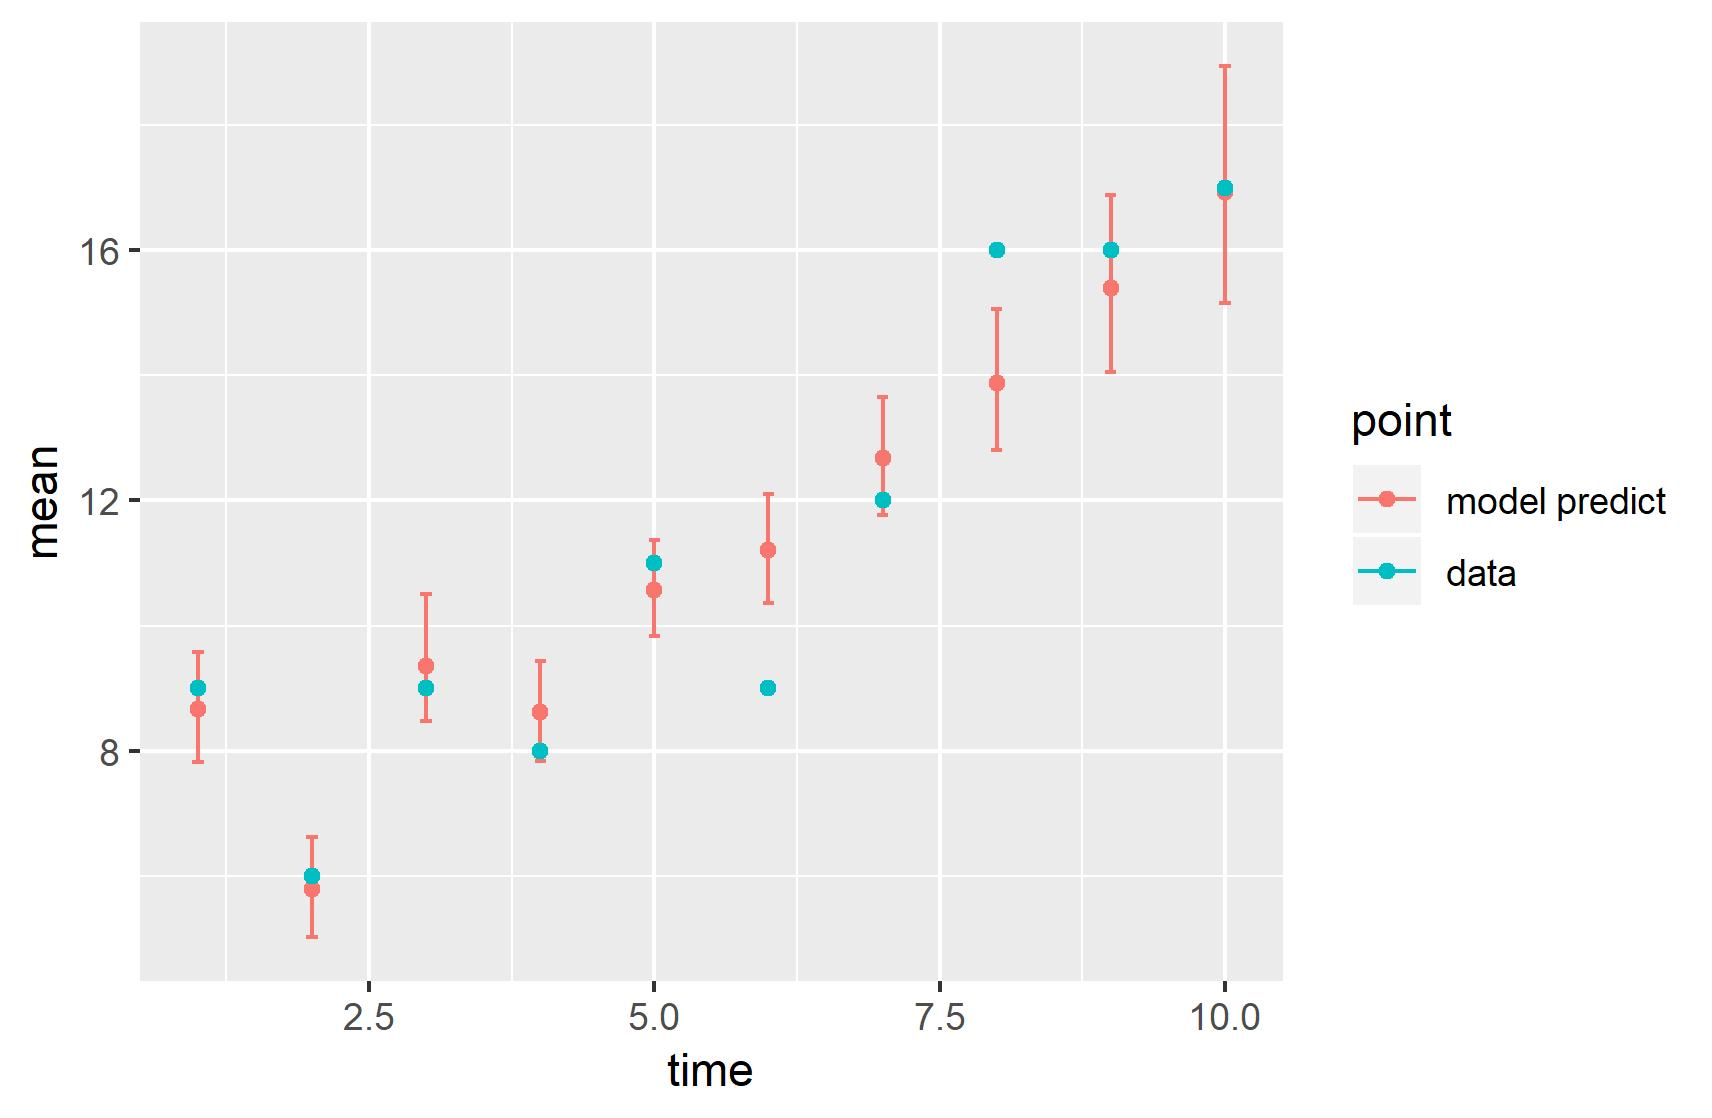

Data behind this chart, as committed beside it:
, point, mean, low, high, time
1, model predict, 8.67, 7.819, 9.577, 1
2, model predict, 5.785, 5.023, 6.616, 2
3, model predict, 9.362, 8.475, 10.51, 3
4, model predict, 8.615, 7.83, 9.43, 4
5, model predict, 10.57, 9.837, 11.37, 5
6, model predict, 11.21, 10.36, 12.1, 6
7, model predict, 12.69, 11.76, 13.65, 7
8, model predict, 13.88, 12.8, 15.06, 8
9, model predict, 15.4, 14.05, 16.87, 9
10, model predict, 16.93, 15.15, 18.94, 10
11, data, 9, 9, 9, 1
12, data, 6, 6, 6, 2
13, data, 9, 9, 9, 3
14, data, 8, 8, 8, 4
15, data, 11, 11, 11, 5
16, data, 9, 9, 9, 6
17, data, 12, 12, 12, 7
18, data, 16, 16, 16, 8
19, data, 16, 16, 16, 9
20, data, 17, 17, 17, 10
